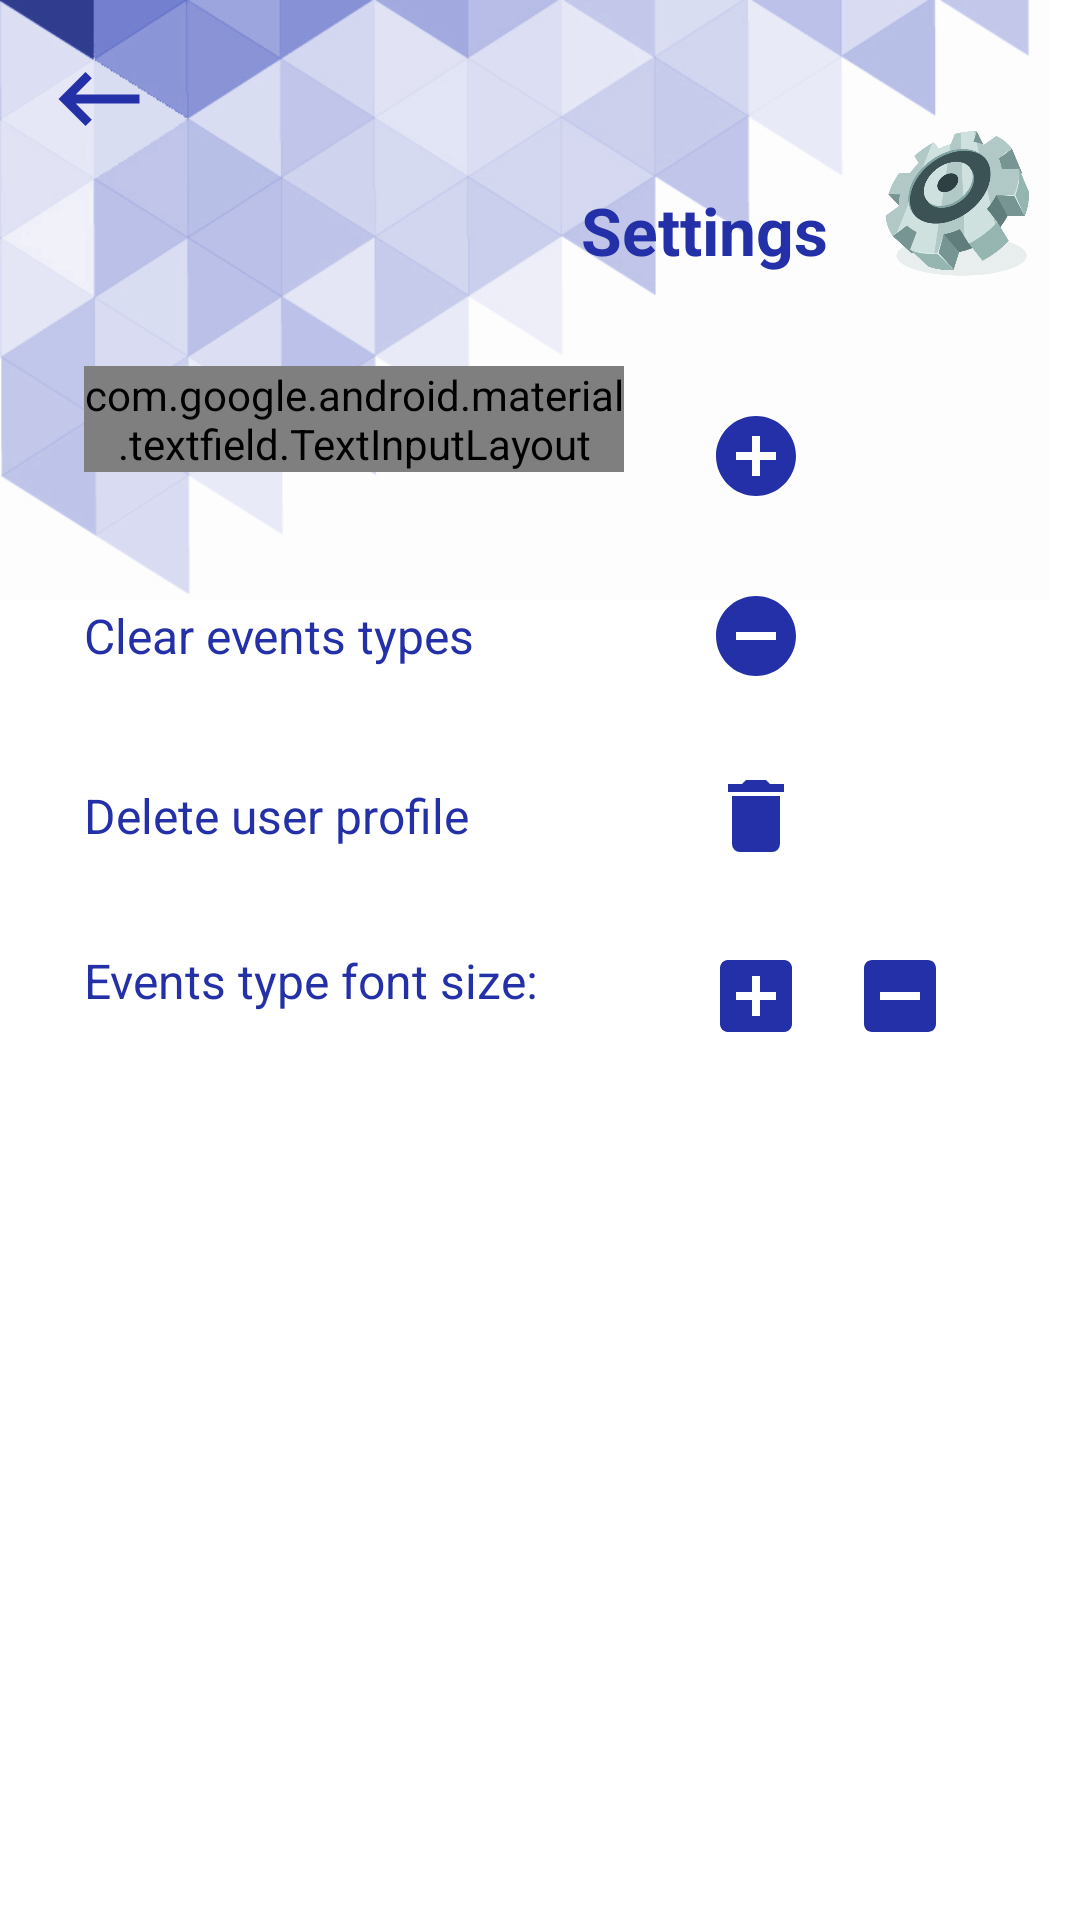

Here is an Android app screen rendered from its layout file. Give the layout XML and the strings, colors and styles it references.
<!-- AndroidManifest.xml: activity theme DayDetailsBarTheme -->
<!-- res/layout/activity_settings.xml -->
<?xml version="1.0" encoding="utf-8"?>
<androidx.constraintlayout.widget.ConstraintLayout xmlns:android="http://schemas.android.com/apk/res/android"
    xmlns:tools="http://schemas.android.com/tools"
    android:layout_width="match_parent"
    android:layout_height="match_parent"
    xmlns:app="http://schemas.android.com/apk/res-auto"
    android:background="@color/white"
    tools:context="com.sharedcalendar.ui.SettingsActivity">

    <ImageButton
        android:id="@+id/settings_activity_back_button_id"
        android:layout_width="@dimen/round_button_dimen"
        android:layout_height="@dimen/round_button_dimen"
        android:layout_marginStart="@dimen/margin_small"
        android:layout_marginTop="@dimen/margin_small"
        android:background="@drawable/button_back"
        android:elevation="@dimen/elevation_1"
        android:src="@drawable/ic_backspace_register"
        app:layout_constraintStart_toStartOf="parent"
        app:layout_constraintTop_toTopOf="parent" />

    <ImageView
        android:id="@+id/settings_activity_settings_image_id"
        android:layout_width="@dimen/settings_image_width"
        android:layout_height="@dimen/settings_image_height"
        android:background="@drawable/settings_background"
        app:layout_constraintStart_toStartOf="parent"
        app:layout_constraintTop_toTopOf="parent"  />

    <TextView
        android:id="@+id/settings_activity_text_settings_id"
        style="@style/TextHelpBoldStyle"
        android:layout_width="wrap_content"
        android:layout_height="@dimen/options_icon_size"
        android:layout_marginTop="@dimen/margin_extra_large"
        android:layout_marginEnd="@dimen/margin_medium"
        android:text="@string/settings"
        android:textSize="@dimen/font_size_22"
        app:layout_constraintEnd_toStartOf="@+id/settings_activity_logo_id"
        app:layout_constraintTop_toTopOf="@+id/settings_activity_settings_image_id" />

    <ImageView
        android:id="@+id/settings_activity_logo_id"
        android:layout_width="@dimen/options_logo_size"
        android:layout_height="@dimen/options_logo_size"
        android:layout_marginTop="@dimen/margin_large"
        android:layout_marginEnd="@dimen/margin_medium"
        android:src="@drawable/settings_image"
        app:layout_constraintEnd_toEndOf="parent"
        app:layout_constraintTop_toTopOf="parent" />

    <ImageView
        android:id="@+id/settings_activity_icon_add_event_id"
        android:layout_width="@dimen/options_icon_size"
        android:layout_height="@dimen/options_icon_size"
        android:layout_marginStart="@dimen/margin_big"
        android:layout_marginTop="@dimen/margin_large"
        android:src="@drawable/ic_add_blue"
        app:layout_constraintStart_toEndOf="@+id/settings_activity_add_event_layout_id"
        app:layout_constraintTop_toBottomOf="@+id/settings_activity_text_settings_id" />

    <com.google.android.material.textfield.TextInputLayout
        android:id="@+id/settings_activity_add_event_layout_id"
        style="@style/Widget.MaterialComponents.TextInputLayout.OutlinedBox"
        android:layout_width="@dimen/options_field_width"
        android:layout_height="wrap_content"
        android:layout_marginStart="@dimen/margin_big"
        android:layout_marginTop="@dimen/margin_big"
        android:hint="@string/hint_events_type"
        android:textColorHint="@color/colorBlue"
        app:boxBackgroundMode="outline"
        app:boxStrokeColor="@color/colorBlue"
        app:errorEnabled="false"
        app:hintTextAppearance="@style/TextAppearance"
        app:layout_constraintStart_toStartOf="parent"
        app:layout_constraintTop_toBottomOf="@+id/settings_activity_text_settings_id">

        <com.google.android.material.textfield.TextInputEditText
            android:id="@+id/settings_activity_add_event_edit_id"
            android:layout_width="match_parent"
            android:layout_height="@dimen/log_field_height"
            android:imeOptions="actionDone"
            android:lines="1"
            android:maxLines="1"
            android:paddingStart="@dimen/margin_medium"
            android:singleLine="true"
            android:textColor="@color/colorBlue"
            android:textCursorDrawable="@color/colorPrimaryDark"
            android:textSize="@dimen/font_size_16"
            android:theme="@style/TextInputEditTextStyle"
            tools:ignore="RtlSymmetry" />
    </com.google.android.material.textfield.TextInputLayout>

    <ImageView
        android:id="@+id/settings_activity_icon_clear_id"
        android:layout_width="@dimen/options_icon_size"
        android:layout_height="@dimen/options_icon_size"
        android:layout_marginTop="@dimen/margin_big"
        android:src="@drawable/ic_remove_circle"
        app:layout_constraintStart_toStartOf="@+id/settings_activity_icon_add_event_id"
        app:layout_constraintTop_toBottomOf="@+id/settings_activity_icon_add_event_id" />

    <TextView
        android:id="@+id/settings_activity_text_clear_id"
        style="@style/TextAppearanceOptions"
        android:layout_width="0dp"
        android:layout_height="@dimen/options_icon_size"
        android:layout_marginStart="@dimen/margin_big"
        android:text="@string/clear_vents_types_list"
        app:layout_constraintStart_toStartOf="parent"
        app:layout_constraintTop_toTopOf="@+id/settings_activity_icon_clear_id" />

    <ImageView
        android:id="@+id/settings_activity_icon_delete_user_app_id"
        android:layout_width="@dimen/options_icon_size"
        android:layout_height="@dimen/options_icon_size"
        android:layout_marginTop="@dimen/margin_big"
        android:src="@drawable/ic_delete_user"
        app:layout_constraintStart_toStartOf="@+id/settings_activity_icon_clear_id"
        app:layout_constraintTop_toBottomOf="@+id/settings_activity_icon_clear_id" />

    <TextView
        android:id="@+id/settings_activity_text_delete_user_app_id"
        style="@style/TextAppearanceOptions"
        android:layout_width="0dp"
        android:layout_height="@dimen/options_icon_size"
        android:layout_marginStart="@dimen/margin_big"
        android:layout_marginTop="@dimen/margin_big"
        android:text="@string/delete_user_option_info"
        app:layout_constraintStart_toStartOf="parent"
        app:layout_constraintTop_toBottomOf="@+id/settings_activity_text_clear_id" />

    <TextView
        android:id="@+id/settings_activity_font_info_id"
        style="@style/TextAppearanceOptions"
        android:layout_width="@dimen/options_field_width"
        android:layout_height="wrap_content"
        android:layout_marginStart="@dimen/margin_big"
        android:layout_marginTop="@dimen/margin_big"
        android:gravity="top"
        android:text="@string/events_font_size"
        app:layout_constraintStart_toStartOf="parent"
        app:layout_constraintTop_toBottomOf="@+id/settings_activity_text_delete_user_app_id" />

    <ImageView
        android:id="@+id/settings_activity_icon_plus_font_size_id"
        android:layout_width="@dimen/options_icon_size"
        android:layout_height="@dimen/options_icon_size"
        android:layout_marginTop="@dimen/margin_big"
        android:src="@drawable/ic_add_box_blue"
        app:layout_constraintStart_toStartOf="@+id/settings_activity_icon_delete_user_app_id"
        app:layout_constraintTop_toBottomOf="@+id/settings_activity_icon_delete_user_app_id" />

    <ImageView
        android:id="@+id/settings_activity_icon_minus_font_size_id"
        android:layout_width="@dimen/options_icon_size"
        android:layout_height="@dimen/options_icon_size"
        android:layout_marginStart="@dimen/margin_medium"
        android:src="@drawable/ic_remove_blue"
        app:layout_constraintStart_toEndOf="@+id/settings_activity_icon_plus_font_size_id"
        app:layout_constraintTop_toTopOf="@+id/settings_activity_icon_plus_font_size_id" />

</androidx.constraintlayout.widget.ConstraintLayout>
<!-- resources referenced by this layout -->
<resources>
  <color name="colorBlue">#2330A7</color>
  <color name="colorPrimaryDark">#000051</color>
  <color name="white">#FFFFFF</color>
  <dimen name="elevation_1">1dp</dimen>
  <dimen name="font_size_16">16sp</dimen>
  <dimen name="font_size_22">22sp</dimen>
  <dimen name="log_field_height">46dp</dimen>
  <dimen name="margin_big">28dp</dimen>
  <dimen name="margin_extra_large">62dp</dimen>
  <dimen name="margin_large">42dp</dimen>
  <dimen name="margin_medium">16dp</dimen>
  <dimen name="margin_small">8dp</dimen>
  <dimen name="options_field_width">180dp</dimen>
  <dimen name="options_icon_size">32dp</dimen>
  <dimen name="options_logo_size">52dp</dimen>
  <dimen name="round_button_dimen">50dp</dimen>
  <dimen name="settings_image_height">200dp</dimen>
  <dimen name="settings_image_width">350dp</dimen>
  <!-- drawable button_back (drawable) -->
  <?xml version="1.0" encoding="utf-8"?>
  <shape xmlns:android="http://schemas.android.com/apk/res/android"
      android:shape="oval">
  
      <stroke
          android:width="0dp"
          android:color="@color/dirtyWhite" />
  
  </shape>
  <!-- drawable ic_add_blue (drawable) -->
  <vector android:height="36dp" android:tint="@color/colorBlue"
      android:viewportHeight="24.0" android:viewportWidth="24.0"
      android:width="36dp" xmlns:android="http://schemas.android.com/apk/res/android">
      <path android:fillColor="#FF000000" android:pathData="M12,2C6.48,2 2,6.48 2,12s4.48,10 10,10 10,-4.48 10,-10S17.52,2 12,2zM17,13h-4v4h-2v-4L7,13v-2h4L11,7h2v4h4v2z"/>
  </vector>
  <!-- drawable ic_backspace_register (drawable) -->
  <vector android:height="36dp" android:tint="#2330A7"
      android:viewportHeight="24.0" android:viewportWidth="24.0"
      android:width="36dp" xmlns:android="http://schemas.android.com/apk/res/android">
      <path android:fillColor="#FF000000" android:pathData="M21,11H6.83l3.58,-3.59L9,6l-6,6 6,6 1.41,-1.41L6.83,13H21z"/>
  </vector>
  <!-- drawable ic_remove_circle (drawable) -->
  <vector android:height="36dp" android:tint="@color/colorBlue"
      android:viewportHeight="24.0" android:viewportWidth="24.0"
      android:width="36dp" xmlns:android="http://schemas.android.com/apk/res/android">
      <path android:fillColor="#FF000000" android:pathData="M12,2C6.48,2 2,6.48 2,12s4.48,10 10,10 10,-4.48 10,-10S17.52,2 12,2zM17,13L7,13v-2h10v2z"/>
  </vector>
  <string name="clear_vents_types_list">Clear events types</string>
  <string name="delete_user_option_info">Delete user profile</string>
  <string name="events_font_size">Events type font size:</string>
  <string name="hint_events_type">here add events type</string>
  <string name="settings">Settings</string>
  <style name="TextAppearance" parent="@android:style/TextAppearance">
          <item name="android:textColor">@color/colorBlue</item>
          <item name="android:textSize">12sp</item>
      </style>
  <style name="TextAppearanceOptions" parent="@android:style/TextAppearance">
          <item name="android:textColor">@color/colorBlue</item>
          <item name="android:textSize">@dimen/font_size_16</item>
          <item name="android:gravity">center</item>
      </style>
  <style name="TextHelpBoldStyle" parent="@android:style/TextAppearance">
          <item name="android:textColor">@color/colorBlue</item>
          <item name="android:textSize">@dimen/font_size_18</item>
          <item name="android:textStyle">bold</item>
      </style>
  <style name="TextInputEditTextStyle" parent="Theme.AppCompat.Light.NoActionBar">
          <item name="colorAccent">@color/colorBlue</item>
          <item name="colorControlNormal">@color/colorBlue</item>
          <item name="colorControlHighlight">@color/colorBlue</item>
          <item name="colorControlActivated">@color/colorBlue</item>
      </style>
  <style name="DayDetailsBarTheme" parent="Theme.AppCompat.Light.NoActionBar">
          <item name="android:statusBarColor">@color/colorBlue</item>
      </style>
  <color name="dirtyWhite">#F7F4F4</color>
  <dimen name="font_size_18">18sp</dimen>
</resources>
